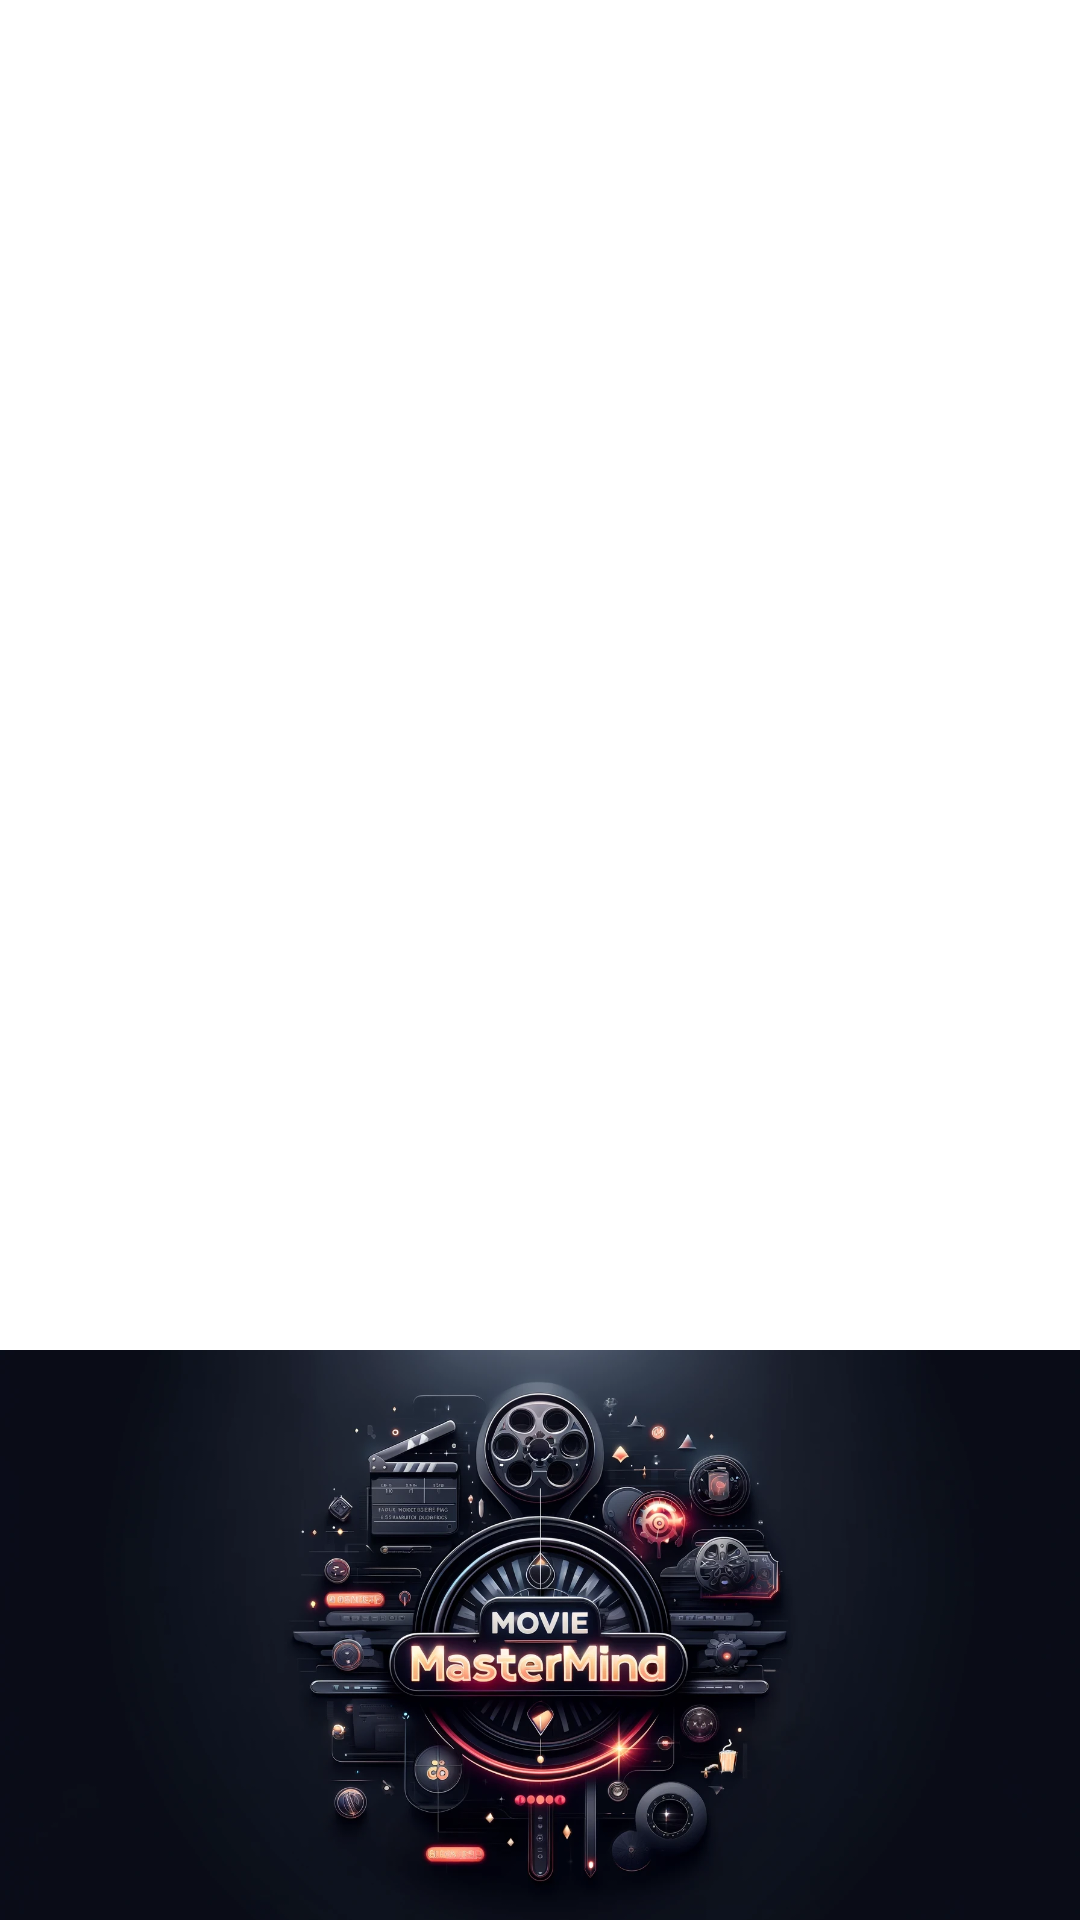

Reconstruct the res/layout file that produces this screen, plus the resources it refers to.
<!-- AndroidManifest.xml: application theme Theme.MMM -->
<!-- res/layout/nav_header_main.xml -->
<?xml version="1.0" encoding="utf-8"?>
<LinearLayout xmlns:android="http://schemas.android.com/apk/res/android"
    android:layout_width="match_parent"
    android:layout_height="@dimen/nav_header_height"
    android:gravity="bottom"
    android:orientation="vertical"
    android:theme="@style/ThemeOverlay.AppCompat.Dark">


    <ImageView
        android:id="@+id/header_image"
        android:layout_width="match_parent"
        android:layout_height="190dp"
        android:contentDescription="@string/nav_header_desc"
        android:scaleType="centerCrop"
        android:src="@drawable/nav_header" />

    </LinearLayout>
<!-- resources referenced by this layout -->
<resources>
  <dimen name="nav_header_height">176dp</dimen>
  <!-- drawable nav_header: png bitmap (drawable, 730062 bytes) -->
  <string name="nav_header_desc">Navigation header</string>
  <style name="Theme.MMM" parent="Theme.MaterialComponents.DayNight.DarkActionBar">
          
          <item name="colorPrimary">@color/purple_500</item>
          <item name="colorPrimaryVariant">@color/purple_700</item>
          <item name="colorOnPrimary">@color/white</item>
          
          <item name="colorSecondary">@color/teal_200</item>
          <item name="colorSecondaryVariant">@color/teal_700</item>
          <item name="colorOnSecondary">@color/black</item>
          
          <item name="android:statusBarColor">?attr/colorPrimaryVariant</item>
          
      </style>
  <color name="purple_500">#FF6200EE</color>
  <color name="purple_700">#FF3700B3</color>
  <color name="white">#FFFFFFFF</color>
  <color name="teal_200">#FF03DAC5</color>
  <color name="teal_700">#FF018786</color>
  <color name="black">#FF000000</color>
</resources>
